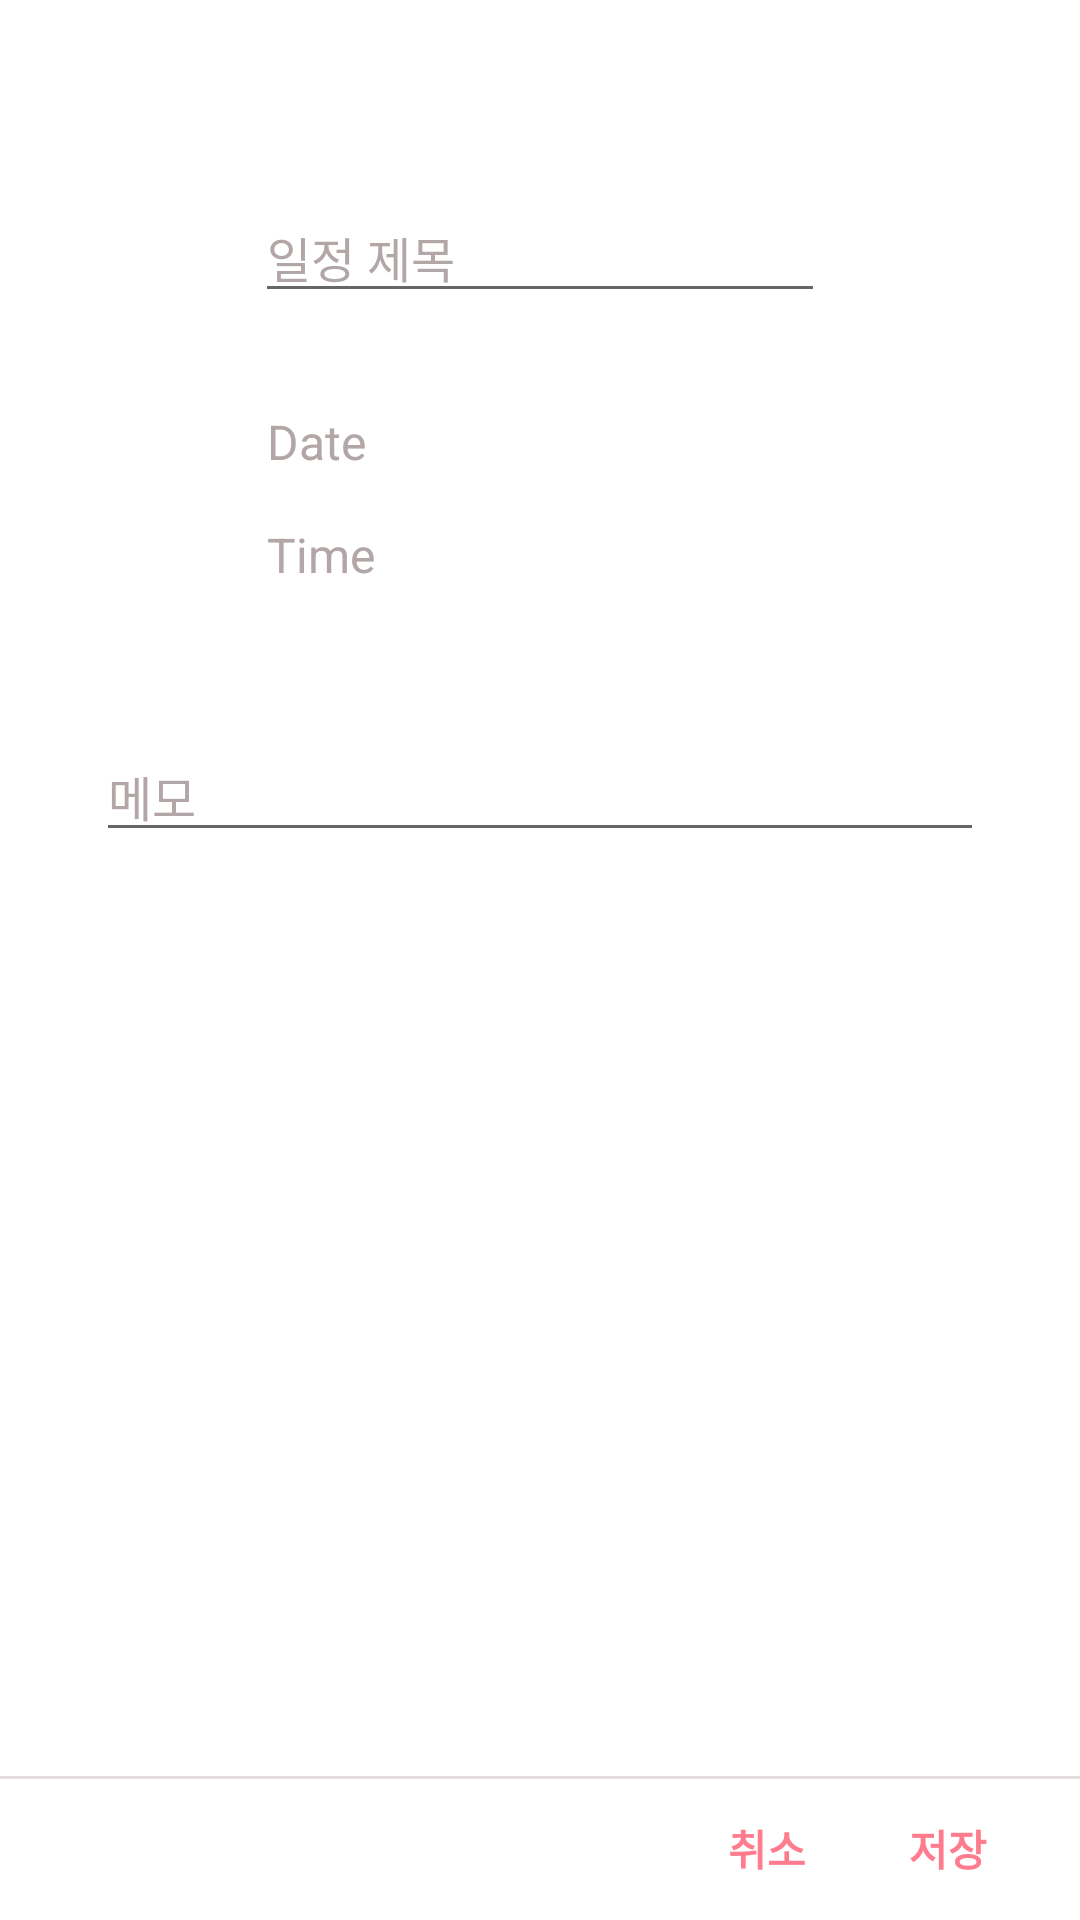

The Android layout XML behind this screen, and the referenced resources:
<!-- AndroidManifest.xml: application theme AppTheme -->
<!-- res/layout/activity_schedule_add.xml -->
<?xml version="1.0" encoding="utf-8"?>
<androidx.constraintlayout.widget.ConstraintLayout xmlns:android="http://schemas.android.com/apk/res/android"
    xmlns:app="http://schemas.android.com/apk/res-auto"
    xmlns:tools="http://schemas.android.com/tools"
    android:layout_width="match_parent"
    android:layout_height="match_parent"
    android:fitsSystemWindows="true">

    <include
        android:id="@+id/include3"
        layout="@layout/app_bar_sub"
        android:layout_width="match_parent"
        android:layout_height="match_parent"
        tools:layout_editor_absoluteX="0dp"
        tools:layout_editor_absoluteY="0dp" />

    <View
        android:id="@+id/view"
        android:layout_width="match_parent"
        android:layout_height="1dp"
        android:background="@color/colorItemSeparator"
        app:layout_constraintEnd_toEndOf="parent"
        app:layout_constraintStart_toStartOf="parent"
        app:layout_constraintTop_toTopOf="@+id/guideline1" />

    <androidx.constraintlayout.widget.Guideline
        android:id="@+id/guideline1"
        android:layout_width="wrap_content"
        android:layout_height="wrap_content"
        android:orientation="horizontal"
        app:layout_constraintGuide_end="48dp" />

    <androidx.constraintlayout.widget.Guideline
        android:id="@+id/guideline2"
        android:layout_width="wrap_content"
        android:layout_height="wrap_content"
        android:orientation="horizontal"
        app:layout_constraintGuide_begin="56dp" />

    <ScrollView
        android:layout_width="match_parent"
        android:layout_height="0dp"
        app:layout_constraintBottom_toBottomOf="@id/guideline1"
        app:layout_constraintTop_toBottomOf="@id/guideline2">

        <androidx.constraintlayout.widget.ConstraintLayout
            android:layout_width="match_parent"
            android:layout_height="match_parent">

            <EditText
                android:id="@+id/editTitle"
                android:layout_width="wrap_content"
                android:layout_height="wrap_content"
                android:layout_marginTop="8dp"
                android:ems="10"
                android:hint="일정 제목"
                android:inputType="textPersonName"
                android:textColor="@color/colorDrawText"
                android:textSize="16sp"
                app:layout_constraintEnd_toEndOf="parent"
                app:layout_constraintStart_toStartOf="parent"
                app:layout_constraintTop_toTopOf="parent" />

            <TextView
                android:id="@+id/editDate"
                android:layout_width="wrap_content"
                android:layout_height="wrap_content"
                android:layout_marginStart="8dp"
                android:layout_marginTop="32dp"
                android:background="?attr/selectableItemBackground"
                android:ems="10"
                android:text="Date"
                android:textColor="@color/colorProgressTextView"
                android:textSize="16sp"
                app:layout_constraintEnd_toEndOf="parent"
                app:layout_constraintStart_toStartOf="parent"
                app:layout_constraintTop_toBottomOf="@+id/editTitle" />

            <TextView
                android:id="@+id/editTime"
                android:layout_width="wrap_content"
                android:layout_height="wrap_content"
                android:layout_marginStart="8dp"
                android:layout_marginTop="16dp"
                android:background="?attr/selectableItemBackground"
                android:ems="10"
                android:text="Time"
                android:textColor="@color/colorProgressTextView"
                android:textSize="16sp"
                app:layout_constraintEnd_toEndOf="parent"
                app:layout_constraintStart_toStartOf="parent"
                app:layout_constraintTop_toBottomOf="@+id/editDate" />

            <ScrollView
                android:layout_width="match_parent"
                android:layout_height="wrap_content"
                android:layout_marginStart="32dp"
                android:layout_marginTop="48dp"
                android:layout_marginEnd="32dp"
                android:layout_marginBottom="32dp"
                app:layout_constraintBottom_toBottomOf="parent"
                app:layout_constraintEnd_toEndOf="parent"
                app:layout_constraintStart_toStartOf="parent"
                app:layout_constraintTop_toBottomOf="@id/editTime">

                <EditText
                    android:id="@+id/editMemo"
                    android:layout_width="match_parent"
                    android:layout_height="wrap_content"
                    android:ems="10"
                    android:gravity="start|top"
                    android:hint="메모"
                    android:inputType="textMultiLine"
                    android:textColor="@color/colorDrawText"
                    android:textSize="16sp" />

            </ScrollView>
        </androidx.constraintlayout.widget.ConstraintLayout>
    </ScrollView>

    
    
    
    
    
    
    
    
    
    
    
    
    
    
    
    

    <TextView
        android:id="@+id/editCancel"
        android:layout_width="wrap_content"
        android:layout_height="0dp"
        android:layout_marginStart="4dp"
        android:layout_marginTop="8dp"
        android:layout_marginBottom="8dp"
        android:background="?attr/selectableItemBackground"
        android:clickable="true"
        android:ems="3"
        android:gravity="center"
        android:text="취소"
        android:textAlignment="center"
        android:textColor="@color/colorAccent"
        android:textSize="14sp"
        android:textStyle="bold"
        app:layout_constraintBottom_toBottomOf="parent"
        app:layout_constraintEnd_toStartOf="@id/editSave"
        app:layout_constraintStart_toStartOf="@id/guideline3"
        app:layout_constraintTop_toBottomOf="@+id/guideline1" />

    <TextView
        android:id="@+id/editSave"
        android:layout_width="wrap_content"
        android:layout_height="0dp"
        android:layout_marginTop="8dp"
        android:layout_marginEnd="8dp"
        android:layout_marginBottom="8dp"
        android:background="?attr/selectableItemBackground"
        android:clickable="true"
        android:ems="3"
        android:gravity="center"
        android:text="저장"
        android:textAlignment="center"
        android:textColor="@color/colorAccent"
        android:textSize="14sp"
        android:textStyle="bold"
        app:layout_constraintBottom_toBottomOf="parent"
        app:layout_constraintEnd_toEndOf="parent"
        app:layout_constraintStart_toEndOf="@id/editCancel"
        app:layout_constraintTop_toBottomOf="@+id/guideline1" />

    <androidx.constraintlayout.widget.Guideline
        android:id="@+id/guideline3"
        android:layout_width="wrap_content"
        android:layout_height="wrap_content"
        android:clickable="true"
        android:orientation="vertical"
        app:layout_constraintGuide_percent="0.6" />

</androidx.constraintlayout.widget.ConstraintLayout>
<!-- res/layout/app_bar_sub.xml (included above) -->
<?xml version="1.0" encoding="utf-8"?>
<androidx.coordinatorlayout.widget.CoordinatorLayout xmlns:android="http://schemas.android.com/apk/res/android"
    xmlns:app="http://schemas.android.com/apk/res-auto"
    xmlns:tools="http://schemas.android.com/tools"
    android:layout_width="match_parent"
    android:layout_height="match_parent"
    tools:context=".LayoutScheduleAdd">

    <com.google.android.material.appbar.AppBarLayout
        android:layout_width="match_parent"
        android:layout_height="wrap_content"
        android:theme="@style/AppTheme.AppBarOverlay">

        <androidx.appcompat.widget.Toolbar
            android:id="@+id/toolbar"
            android:layout_width="match_parent"
            android:layout_height="?attr/actionBarSize"
            android:background="?attr/colorPrimary"
            app:popupTheme="@style/AppTheme.PopupOverlay" />

    </com.google.android.material.appbar.AppBarLayout>

    <include layout="@layout/content_sub" />

</androidx.coordinatorlayout.widget.CoordinatorLayout>
<!-- res/layout/content_sub.xml (included above) -->
<?xml version="1.0" encoding="utf-8"?>
<androidx.constraintlayout.widget.ConstraintLayout xmlns:android="http://schemas.android.com/apk/res/android"
    xmlns:app="http://schemas.android.com/apk/res-auto"
    xmlns:tools="http://schemas.android.com/tools"
    android:layout_width="match_parent"
    android:layout_height="match_parent"
    app:layout_behavior="@string/appbar_scrolling_view_behavior"
    tools:context=".LayoutScheduleAdd"
    tools:showIn="@layout/app_bar_sub">

    <FrameLayout
        android:id="@+id/content_sub"
        android:layout_width="0dp"
        android:layout_height="0dp"
        android:text="Hello Pleiades!"
        app:layout_constraintBottom_toBottomOf="parent"
        app:layout_constraintLeft_toLeftOf="parent"
        app:layout_constraintRight_toRightOf="parent"
        app:layout_constraintTop_toTopOf="parent" />

</androidx.constraintlayout.widget.ConstraintLayout>
<!-- resources referenced by this layout -->
<resources>
  <color name="colorAccent">#FE7C8D</color>
  <color name="colorDrawText">#4C3C40</color>
  <color name="colorItemSeparator">#e5dcdd</color>
  <color name="colorProgressTextView">#B2A6A7</color>
  <style name="AppTheme.AppBarOverlay" parent="ThemeOverlay.AppCompat.Dark.ActionBar">
          <item name="colorControlHighlight">@color/colorRippleEffect</item>
  
          
          <item name="android:tint">@color/colorAccent</item>
      </style>
  <style name="AppTheme.PopupOverlay" parent="ThemeOverlay.AppCompat.Light">
          <item name="colorControlHighlight">@color/colorRippleEffect</item>
      </style>
  <style name="AppTheme" parent="Theme.AppCompat.Light">
          
          <item name="colorPrimary">@android:color/white</item>
  
          
          <item name="android:statusBarColor">@android:color/white</item>
          <item name="android:windowLightStatusBar">true</item>
  
          
          <item name="colorAccent">@color/colorAccent</item>
  
          
          <item name="android:windowBackground">@android:color/white</item>
  
          
          <item name="android:textColor">@color/colorDrawText</item>
          <item name="android:textColorPrimary">@color/colorDrawText</item>
  
          
          <item name="android:listDivider">@color/colorItemSeparator</item>
  
          
          <item name="elevation">0dp</item>
  
          
          <item name="drawerArrowStyle">@style/DrawerIcon</item>
  
          
          <item name="listPreferredItemHeightSmall">60dp</item>
  
          
          <item name="android:textColorHint">@color/colorProgressTextView</item>
  
          
          <item name="android:textSize">14sp</item>
  
          
          <item name="colorControlHighlight">@color/colorRippleEffect</item>
  
          
          <item name="android:windowLightNavigationBar" tools:targetApi="27">true</item>
      </style>
  <color name="colorRippleEffect">#ebe6e6</color>
  <style name="DrawerIcon" parent="Widget.AppCompat.DrawerArrowToggle">
          <item name="color">@color/colorAccent</item>
      </style>
</resources>
